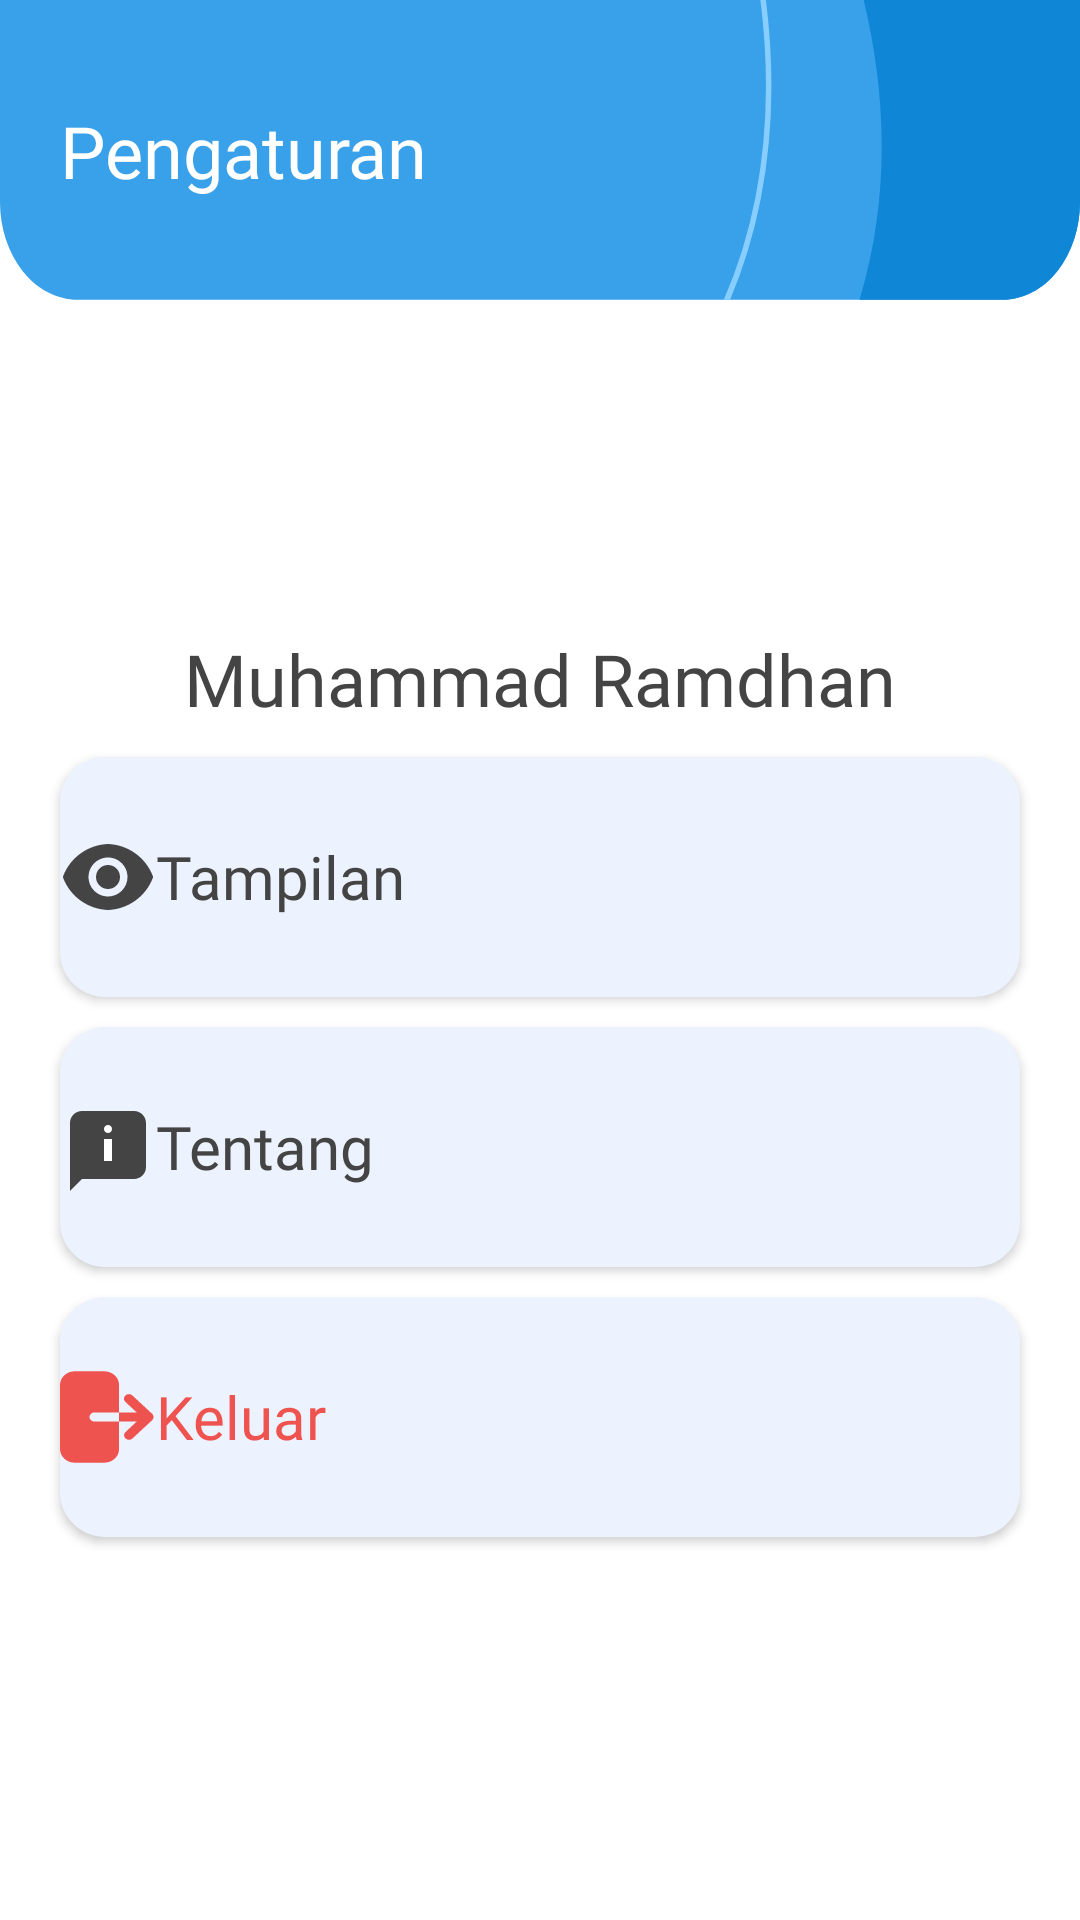

Android layout source for this screen:
<!-- AndroidManifest.xml: application theme Theme.EasyElementaryParticleApp -->
<!-- res/layout/fragment_settings.xml -->
<?xml version="1.0" encoding="utf-8"?>
<ScrollView xmlns:android="http://schemas.android.com/apk/res/android"
    xmlns:app="http://schemas.android.com/apk/res-auto"
    xmlns:tools="http://schemas.android.com/tools"
    android:layout_width="match_parent"
    android:layout_height="match_parent"
    tools:context=".ui.settings.SettingsFragment">


    <androidx.constraintlayout.widget.ConstraintLayout
        android:layout_width="match_parent"
        android:layout_height="wrap_content">
        <androidx.appcompat.widget.Toolbar
            android:id="@+id/imageView4"
            android:layout_width="match_parent"
            android:layout_height="100dp"
            android:background="@drawable/news_bg"
            android:minHeight="?attr/actionBarSize"
            app:layout_constraintEnd_toEndOf="parent"
            app:layout_constraintStart_toStartOf="parent"
            app:layout_constraintTop_toTopOf="parent"/>

        <TextView
            android:layout_width="wrap_content"
            android:layout_height="wrap_content"
            android:layout_marginStart="20dp"
            android:fontFamily="@font/nunito_sans_black"
            android:text="@string/title_settings"
            android:textColor="@color/white"
            android:textSize="24sp"
            app:layout_constraintBottom_toBottomOf="@+id/imageView4"
            app:layout_constraintStart_toStartOf="parent"
            app:layout_constraintTop_toTopOf="parent" />

        <ImageView
            android:id="@+id/imageView5"
            android:layout_width="80dp"
            android:layout_height="80dp"
            android:layout_margin="20dp"
            android:layout_marginTop="28dp"
            tools:background="@drawable/rounded_corner"
            app:layout_constraintEnd_toEndOf="parent"
            app:layout_constraintStart_toStartOf="parent"
            app:layout_constraintTop_toBottomOf="@+id/imageView4" />

        <TextView
            android:id="@+id/userName"
            android:layout_width="wrap_content"
            android:layout_height="wrap_content"
            android:layout_margin="10dp"
            android:fontFamily="@font/nunito_sans_black"
            android:text="Muhammad Ramdhan"
            android:textColor="@color/abu"
            android:textSize="24sp"
            app:layout_constraintEnd_toEndOf="parent"
            app:layout_constraintStart_toStartOf="parent"
            app:layout_constraintTop_toBottomOf="@+id/imageView5" />

    
    
    
    
    
    
    
    
    

        <Button
            android:id="@+id/tampilan"
            style="@style/ButtonGeneral"
            android:drawableLeft="@drawable/tampilan_icon"
            android:text="@string/appearance"
            app:backgroundTint="@color/biru_seken"
            app:layout_constraintEnd_toEndOf="parent"
            app:layout_constraintStart_toStartOf="parent"
            app:layout_constraintTop_toBottomOf="@+id/userName" />

        <Button
            android:id="@+id/about"
            style="@style/ButtonGeneral"
            android:drawableLeft="@drawable/info_icon"
            android:text="@string/about"
            app:backgroundTint="@color/biru_seken"
            app:layout_constraintEnd_toEndOf="parent"
            app:layout_constraintStart_toStartOf="parent"
            app:layout_constraintTop_toBottomOf="@+id/tampilan" />

        <Button
            android:id="@+id/logout"
            style="@style/ButtonGeneral"
            android:drawableLeft="@drawable/logout"
            android:text="@string/log_out"
            android:scrollbars="none"
            android:layout_marginBottom="100dp"
            android:textColor="@color/merah"
            android:drawableTint="@color/merah"
            app:backgroundTint="@color/biru_seken"
            app:layout_constraintBottom_toBottomOf="parent"
            app:layout_constraintEnd_toEndOf="parent"
            app:layout_constraintStart_toStartOf="parent"
            app:layout_constraintTop_toBottomOf="@+id/about" />
    </androidx.constraintlayout.widget.ConstraintLayout>
</ScrollView>
<!-- resources referenced by this layout -->
<resources>
  <color name="abu">#444444</color>
  <color name="biru_seken">#ECF3FE</color>
  <color name="merah">#EF5350</color>
  <color name="white">#FFFFFFFF</color>
  <!-- drawable edit (drawable) -->
  <vector xmlns:android="http://schemas.android.com/apk/res/android"
      android:width="32dp"
      android:height="32dp"
      android:viewportWidth="26"
      android:viewportHeight="26">
    <path
        android:pathData="M5.4167,2.1667C4.2217,2.1667 3.25,3.1384 3.25,4.3334V17.3334C3.25,18.5283 4.2217,19.5 5.4167,19.5H9.2083L13,23.8334L16.7917,19.5H20.5833C21.7783,19.5 22.75,18.5283 22.75,17.3334V4.3334C22.75,3.1384 21.7783,2.1667 20.5833,2.1667H5.4167ZM10.0772,15.1526H8.1272V13.2037L13.52,7.8195L15.4678,9.7684L10.0772,15.1526V15.1526ZM16.3854,8.8509L14.4376,6.9019L15.9228,5.4167L17.8728,7.3656L16.3854,8.8509V8.8509Z"
        android:fillColor="#444444"/>
  </vector>
  <!-- drawable rounded_corner (drawable) -->
  <?xml version="1.0" encoding="utf-8"?>
  <shape
      android:shape="rectangle"
      xmlns:android="http://schemas.android.com/apk/res/android">
      <solid android:color="@color/biru_seken"/>
      <corners android:radius="50dp"/>
  
  
  </shape>
  <string name="about">Tentang</string>
  <string name="appearance">Tampilan</string>
  <string name="edit">Ubah Profil</string>
  <string name="log_out">Keluar</string>
  <string name="title_settings">Pengaturan</string>
  <style name="ButtonGeneral">
          <item name="android:layout_width">match_parent</item>
          <item name="android:layout_height">80dp</item>
          <item name="android:layout_marginRight">20dp</item>
          <item name="android:layout_marginLeft">20dp</item>
          <item name="android:layout_marginTop">10dp</item>
          <item name="android:background">@drawable/rounded_corner_smaller</item>
          <item name="android:fontFamily">@font/nunito_sans_bold</item>
          <item name="android:textAlignment">viewStart</item>
          <item name="android:letterSpacing">0</item>
          <item name="android:textAllCaps">false</item>
          <item name="android:textColor">@color/abu</item>
          <item name="android:textSize">20sp</item>
          <item name="android:elevation">3dp</item>
      </style>
  <style name="Theme.EasyElementaryParticleApp" parent="Theme.MaterialComponents.Light.NoActionBar">
          
          <item name="colorPrimary">@color/blue_500</item>
          <item name="colorPrimaryVariant">@color/blue_700</item>
          <item name="colorOnPrimary">@color/white</item>
          
          <item name="colorSecondary">@color/blue_200</item>
          <item name="colorSecondaryVariant">@color/blue_700</item>
          <item name="colorOnSecondary">@color/black</item>
          
          <item name="android:statusBarColor" tools:targetApi="l">?attr/colorPrimaryVariant</item>
          
          <item name="android:windowContentTransitions">true</item>
      </style>
  <!-- drawable rounded_corner_smaller (drawable) -->
  <?xml version="1.0" encoding="utf-8"?>
  <shape
      android:shape="rectangle"
      xmlns:android="http://schemas.android.com/apk/res/android">
      <solid android:color="@color/biru_seken"/>
      <corners android:radius="15dp"/>
  
  
  </shape>
  <color name="blue_500">#309AE3</color>
  <color name="blue_700">#057BCC</color>
  <color name="blue_200">#5EB5F1</color>
  <color name="black">#FF000000</color>
</resources>
